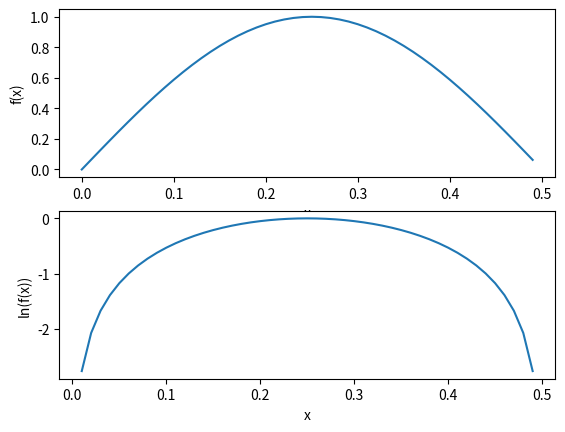

Source code (Python):
'''
Shows montonocity of a function and the log of that function
[redacted]
[redacted]
'''
from numpy import *
import matplotlib
import matplotlib.pyplot as plt

t = arange(0.0, 0.5, 0.01)
#f(x)
s = sin(2*pi*t)
#log(f(x))
logS = log(s)

fig = plt.figure()
ax = fig.add_subplot(211)
ax.plot(t,s)
ax.set_ylabel('f(x)')
ax.set_xlabel('x')

ax = fig.add_subplot(212)
ax.plot(t,logS)
ax.set_ylabel('ln(f(x))')
ax.set_xlabel('x')
plt.show()